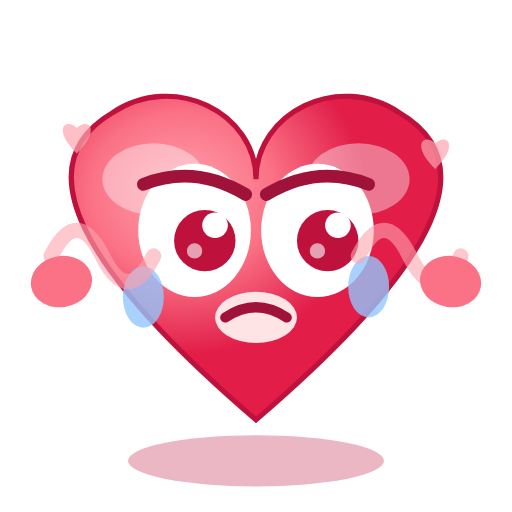
t = 0.00 s
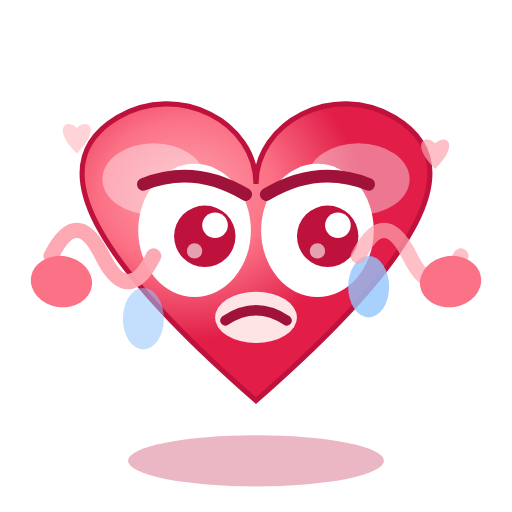
t = 0.43 s
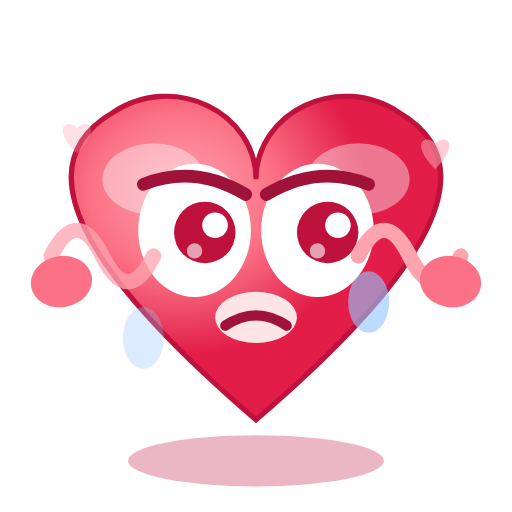
t = 0.80 s
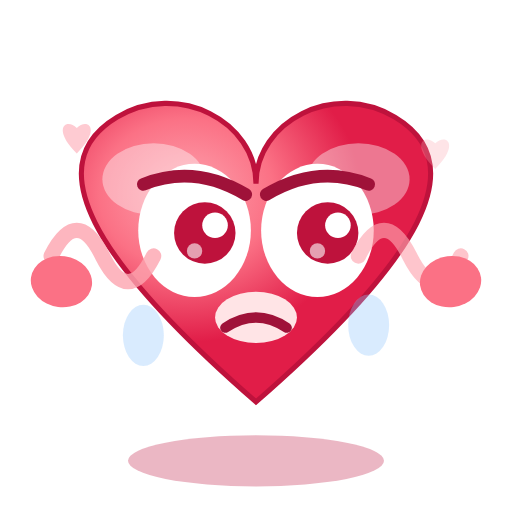
t = 1.25 s
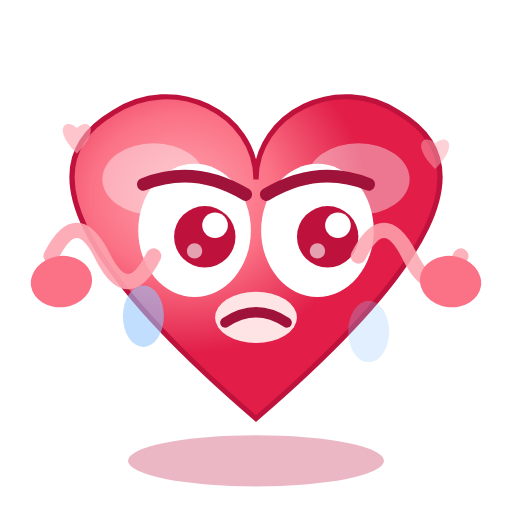
t = 1.63 s
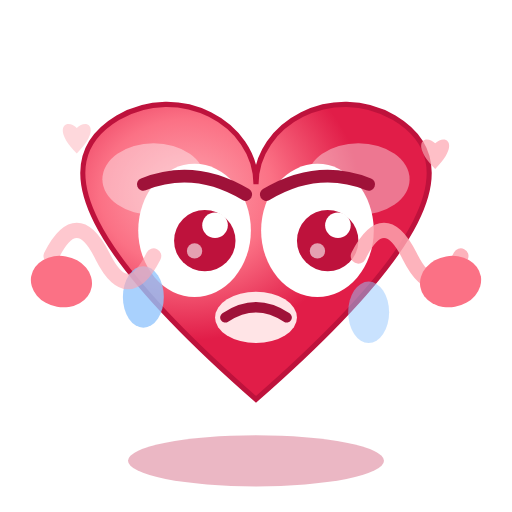
t = 2.00 s

The animated SVG that drew these frames (rendered in a browser with its animation timeline set to each time). Animation: 14 SMIL elements (animate=12,animateTransform=2); one cycle of 2.50 s, repeats indefinitely.

<svg xmlns="http://www.w3.org/2000/svg" viewBox="0 0 100 100">
  <!-- 心形怪 - Q版可爱风格 - 情绪推理/以情绪判断事实 -->
  <!-- 渐变定义 -->
  <defs>
    <radialGradient id="heartGrad" cx="30%" cy="30%">
      <stop offset="0%" style="stop-color:#FDA4AF"/>
      <stop offset="50%" style="stop-color:#FB7185"/>
      <stop offset="100%" style="stop-color:#E11D48"/>
    </radialGradient>
  </defs>

  <!-- 阴影 -->
  <ellipse cx="50" cy="90" rx="25" ry="5" fill="#BE123C" opacity="0.3"/>

  <!-- 心形主体 - 跳动效果 -->
  <path d="M50 82 C15 52 5 32 22 22 C34 14 50 22 50 35 C50 22 66 14 78 22 C95 32 85 52 50 82 Z" fill="url(#heartGrad)" stroke="#BE123C" stroke-width="1">
    <animate attributeName="d"
      values="M50 82 C15 52 5 32 22 22 C34 14 50 22 50 35 C50 22 66 14 78 22 C95 32 85 52 50 82 Z;
              M50 78 C18 50 8 32 23 23 C35 16 50 24 50 36 C50 24 65 16 77 23 C92 32 82 50 50 78 Z;
              M50 82 C15 52 5 32 22 22 C34 14 50 22 50 35 C50 22 66 14 78 22 C95 32 85 52 50 82 Z"
      dur="0.8s" repeatCount="indefinite"/>
  </path>

  <!-- 心形高光 -->
  <ellipse cx="30" cy="35" rx="10" ry="7" fill="white" opacity="0.4"/>
  <ellipse cx="70" cy="35" rx="10" ry="7" fill="white" opacity="0.4"/>

  <!-- 超大水汪汪眼睛 -->
  <ellipse cx="38" cy="45" rx="11" ry="13" fill="white"/>
  <ellipse cx="62" cy="45" rx="11" ry="13" fill="white"/>

  <!-- 眼珠 - 有点泪眼汪汪 -->
  <circle cx="40" cy="47" r="6" fill="#BE123C">
    <animate attributeName="cy" values="47;45;47" dur="2s" repeatCount="indefinite"/>
  </circle>
  <circle cx="64" cy="47" r="6" fill="#BE123C">
    <animate attributeName="cy" values="47;45;47" dur="2s" repeatCount="indefinite"/>
  </circle>

  <!-- 眼睛高光 -->
  <circle cx="42" cy="44" r="2.5" fill="white"/>
  <circle cx="66" cy="44" r="2.5" fill="white"/>
  <circle cx="38" cy="49" r="1.5" fill="white" opacity="0.6"/>
  <circle cx="62" cy="49" r="1.5" fill="white" opacity="0.6"/>

  <!-- 担忧的八字眉 -->
  <path d="M28 36 Q38 32 48 38" fill="none" stroke="#9F1239" stroke-width="2.5" stroke-linecap="round"/>
  <path d="M72 36 Q62 32 52 38" fill="none" stroke="#9F1239" stroke-width="2.5" stroke-linecap="round"/>

  <!-- 可爱泪滴 -->
  <ellipse cx="28" cy="58" rx="4" ry="6" fill="#93C5FD" opacity="0.8">
    <animate attributeName="cy" values="58;68;58" dur="2s" repeatCount="indefinite"/>
    <animate attributeName="opacity" values="0.8;0.2;0.8" dur="2s" repeatCount="indefinite"/>
  </ellipse>
  <ellipse cx="72" cy="56" rx="4" ry="6" fill="#93C5FD" opacity="0.8">
    <animate attributeName="cy" values="56;66;56" dur="2s" repeatCount="indefinite" begin="0.5s"/>
    <animate attributeName="opacity" values="0.8;0.2;0.8" dur="2s" repeatCount="indefinite" begin="0.5s"/>
  </ellipse>

  <!-- 嘴巴 - 颤抖的嘟嘴 -->
  <ellipse cx="50" cy="62" rx="8" ry="5" fill="#FFE4E6"/>
  <path d="M44 62 Q50 58 56 62" fill="none" stroke="#9F1239" stroke-width="2" stroke-linecap="round">
    <animate attributeName="d"
      values="M44 62 Q50 58 56 62;M44 64 Q50 60 56 64;M44 62 Q50 58 56 62"
      dur="0.5s" repeatCount="indefinite"/>
  </path>

  <!-- 情绪波动线 - 更可爱 -->
  <path d="M10 50 Q15 40 20 50 Q25 60 30 50" fill="none" stroke="#FDA4AF" stroke-width="3" stroke-linecap="round" opacity="0.6">
    <animate attributeName="opacity" values="0.6;1;0.6" dur="1s" repeatCount="indefinite"/>
  </path>
  <path d="M70 50 Q75 40 80 50 Q85 60 90 50" fill="none" stroke="#FDA4AF" stroke-width="3" stroke-linecap="round" opacity="0.6">
    <animate attributeName="opacity" values="0.6;1;0.6" dur="1s" repeatCount="indefinite" begin="0.3s"/>
  </path>

  <!-- 小爱心装饰 -->
  <path d="M15 25 C13 23 10 25 15 30 C20 25 17 23 15 25" fill="#FDA4AF" opacity="0.7">
    <animate attributeName="opacity" values="0.7;0.3;0.7" dur="1.5s" repeatCount="indefinite"/>
  </path>
  <path d="M85 28 C83 26 80 28 85 33 C90 28 87 26 85 28" fill="#FDA4AF" opacity="0.7">
    <animate attributeName="opacity" values="0.7;0.3;0.7" dur="1.5s" repeatCount="indefinite" begin="0.5s"/>
  </path>

  <!-- 可爱小手 -->
  <ellipse cx="12" cy="55" rx="6" ry="5" fill="#FB7185">
    <animateTransform attributeName="transform" type="rotate" values="-10 12 55;10 12 55;-10 12 55" dur="0.8s" repeatCount="indefinite"/>
  </ellipse>
  <ellipse cx="88" cy="55" rx="6" ry="5" fill="#FB7185">
    <animateTransform attributeName="transform" type="rotate" values="10 88 55;-10 88 55;10 88 55" dur="0.8s" repeatCount="indefinite"/>
  </ellipse>
</svg>
